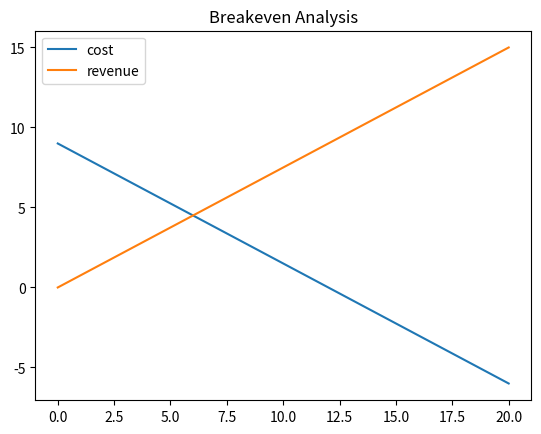

Here is the Python script that generated this plot:
import matplotlib.pyplot
from matplotlib.pyplot import *

import numpy
from numpy import linspace, ndarray

import sympy
from sympy import symbols, sympify, solve

# supply & demand functions
p, q = symbols( 'p,q' )
dF = 9 - 0.75*q
sF = 0.75*q

supply_factor = 1000

def get_demand( price ):
	sln = solve( dF - price, q )[ 0 ]

	return round( sln, 2 )

def get_supply( qty ):
	sln = solve( sF - qty, q )[ 0 ] * supply_factor
	return round( sln, 2 )

def graphit():
	len = linspace( 0, 20, 50 )

	figure()

	y = []
	for x in len:
		y.append( dF.subs( { q: x } ) )

	plot( len, y )

	y = []
	for x in len:
		y.append( sF.subs( { q: x } ) )

	plot( len, y )

	legend (('cost','revenue'),loc=2)
	title( 'Breakeven Analysis' )
	show()

if __name__ == '__main__':

	# a
	price = 5.25
	print( 'demand at {0} is {1}.'.format( price, get_demand( price ) ) )

	# b
	print( 'supply at {0}: {1}'.format( price, get_supply( price ) ) )
	price = 3
	print( 'supply at {0}: {1}'.format( price, get_supply( price ) ) )

	# c
	graphit()
